Run: headless pygame with SDL's dummy video driver; simulated clock (each Clock.tick advances the game by its frame time, no real sleeping); random seed 0; keys injected as events and as key.get_pressed() state; mouse plan: one left click at the window centre at the start of phase 2, then a move to the lower-right quarter at the start of phase 3.
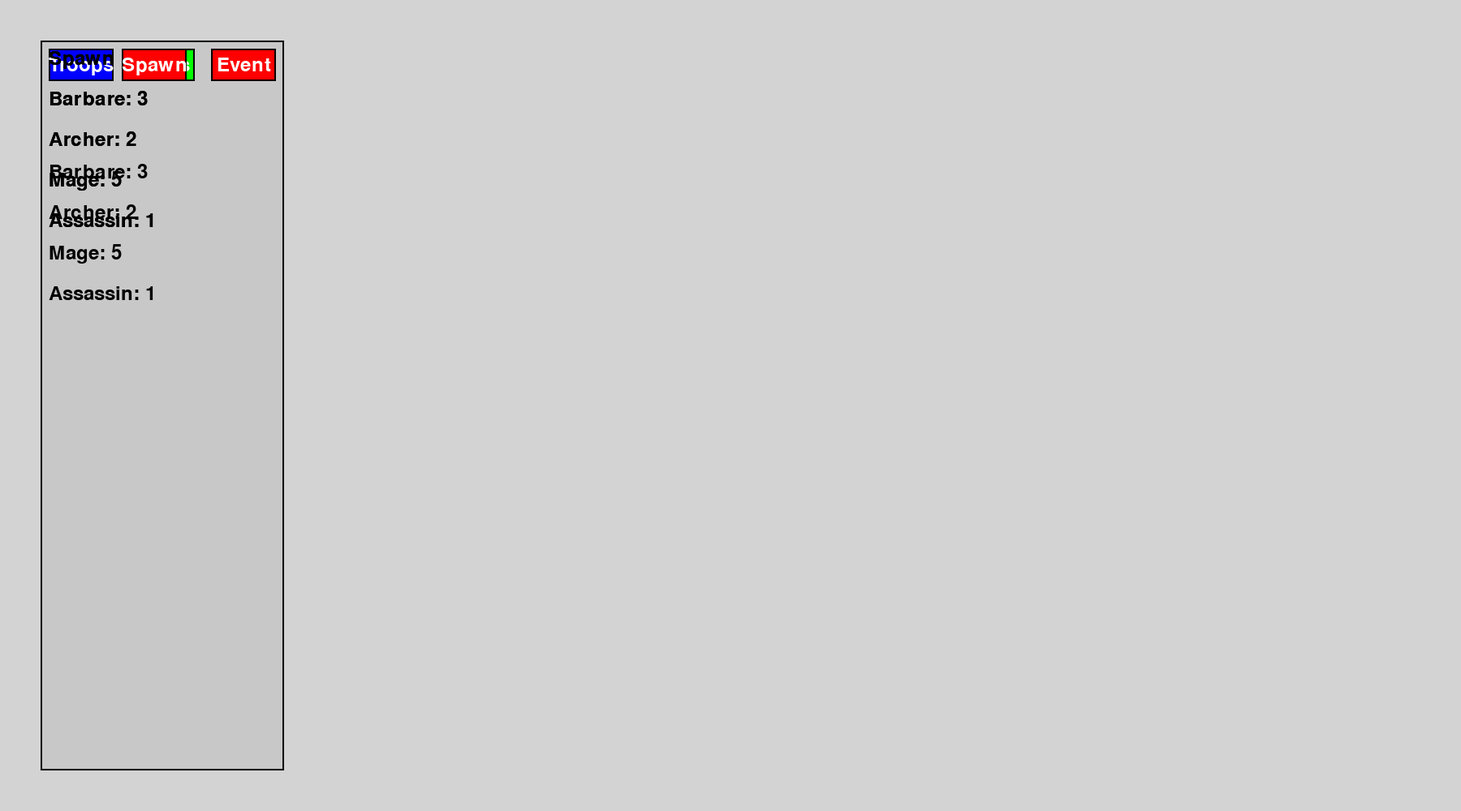
Frame 1 of 4 · flips 1–60 · no input
Frame 2 of 4 · flips 61–180 · clicked the window centre · tapped SPACE, RETURN · held RIGHT (→), D · screen unchanged from frame 1, image omitted
Frame 3 of 4 · flips 181–300 · moved the mouse to the lower-right quarter · held DOWN (↓), S · screen unchanged from frame 2, image omitted
Frame 4 of 4 · flips 301–420 · held LEFT (←), A, UP (↑), W · screen unchanged from frame 3, image omitted

The pygame program that drew these frames:

import pygame
import sys
import random


def definir_couleurs():
    return {
        "white": (255, 255, 255),
        "black": (0, 0, 0),
        "red": (255, 0, 0),
        "green": (0, 255, 0),
        "blue": (0, 0, 255),
        "grey": (200, 200, 200),
        "purple": (128, 0, 128),
        "yellow": (255, 255, 0),
        "orange": (255, 165, 0),
        "pink": (255, 192, 203),
        "cyan": (0, 255, 255),
        "brown": (165, 42, 42),
        "light_blue": (173, 216, 230),
        "light_green": (144, 238, 144),
        "light_grey": (211, 211, 211),
        "CHATGPT_Le_NULLOS": (140, 200, 40),
    }


def Ecran_principal():
    pygame.init()
    couleur = definir_couleurs()
    screen = pygame.display.set_mode((1800, 1000))
    pygame.display.set_caption("Bubble Game")
    screen.fill(couleur["light_grey"])
    return screen


def fenetre_principale(screen, couleurs):
    fenetre_largeur, fenetre_hauteur = 300, 900
    fenetre_x, fenetre_y = 50, 50
    fenetre_de_jeu = pygame.Surface((fenetre_largeur, fenetre_hauteur))
    fenetre_de_jeu.fill(couleurs["grey"])
    pygame.draw.rect(fenetre_de_jeu, couleurs["black"], (0, 0, fenetre_largeur, fenetre_hauteur), 2)
    screen.blit(fenetre_de_jeu, (fenetre_x, fenetre_y))
    return fenetre_de_jeu, fenetre_x, fenetre_y


def creer_boutons():
    return {
        "troops": {"rect": pygame.Rect(10, 10, 80, 40), "content": fenetre_troops_options, "color": "blue"},
        "props": {"rect": pygame.Rect(110, 10, 80, 40), "content": fenetre_props_options, "color": "green"},
        "event": {"rect": pygame.Rect(210, 10, 80, 40), "content": fenetre_event_options, "color": "red"},
    }


def dessiner_boutons(fenetre_de_jeu, boutons, couleurs, font, offset_x, offset_y):
    for bouton, data in boutons.items():
        rect = data["rect"].move(offset_x, offset_y)
        pygame.draw.rect(fenetre_de_jeu, couleurs[data["color"]], rect)
        pygame.draw.rect(fenetre_de_jeu, couleurs["black"], rect, 2)
        text = font.render(bouton.capitalize(), True, couleurs["white"])
        text_rect = text.get_rect(center=rect.center)
        fenetre_de_jeu.blit(text, text_rect)


def afficher_contenu(fenetre_de_jeu, boutons, fenetre_active, couleurs, font):
    """Afficher le contenu correspondant au bouton actif."""
    if fenetre_active in boutons:
        contenu = boutons[fenetre_active]["content"](fenetre_de_jeu, couleurs, font)
        if isinstance(contenu, dict):  # Vérifiez que contenu est un dictionnaire
            for i, (nom, valeur) in enumerate(contenu.items()):
                text = font.render(f"{nom}: {valeur}", True, couleurs["black"])
                fenetre_de_jeu.blit(text, (10, 150 + i * 50))


def spawner_troops(fenetre_de_jeu, couleurs, font, x, y):
    """Dessiner un bouton 'Spawn'."""
    rect = pygame.Rect(x, y, 80, 40)  # Définir le rectangle du bouton
    pygame.draw.rect(fenetre_de_jeu, couleurs["red"], rect)  # Dessiner le bouton en rouge
    pygame.draw.rect(fenetre_de_jeu, couleurs["black"], rect, 2)  # Ajouter un contour noir
    text = font.render("Spawn", True, couleurs["white"])  # Texte du bouton
    text_rect = text.get_rect(center=rect.center)
    fenetre_de_jeu.blit(text, text_rect)  # Positionner le texte au centre du bouton
    return rect  # Retourner le rectangle pour gérer les clics


def main_spawn():
    print("spawn")


def fenetre_troops_options(fenetre_de_jeu, couleurs, font):
    """Afficher les options de la fenêtre 'Troops'."""
    print("Fenetre troops options")
    contenu = {
        "Barbare": 3,
        "Archer": 2,
        "Mage": 5,
        "Assassin": 1,
    }

    # Dessiner le contenu
    for i, (nom, valeur) in enumerate(contenu.items()):
        text = font.render(f"{nom}: {valeur}", True, couleurs["black"])
        fenetre_de_jeu.blit(text, (10, 60 + i * 50))

    # Dessiner le texte "Spawn" et le bouton "Spawn"
    text = font.render("Spawn", True, couleurs["black"])
    fenetre_de_jeu.blit(text, (10, 10))  # Positionner le texte "Spawn"
    spawner_troops(fenetre_de_jeu, couleurs, font, 100, 10)  # Dessiner le bouton "Spawn"

    return contenu  # Retourner uniquement les données

def fenetre_props_options():
    print("Fenetre props options")
    return {"Potion": 10, "Piège": 5, "Bouclier": 2}


def fenetre_event_options():
    print("Fenetre event options")
    return {"Invasion": "Active", "Marché": "Ouvert", "Quête": "Disponible"}


def main():
    couleur = definir_couleurs()
    screen = Ecran_principal()
    font = pygame.font.Font(None, 36)

    boutons = creer_boutons()
    fenetre_active = "troops"
    spawn_rect = None

    running = True
    while running:
        for event in pygame.event.get():
            if event.type == pygame.QUIT or (event.type == pygame.KEYDOWN and event.key == pygame.K_ESCAPE):
                running = False
            elif event.type == pygame.MOUSEBUTTONDOWN:
                if spawn_rect and spawn_rect.collidepoint(event.pos):
                    main_spawn()  # Appeler la fonction "spawn" si le bouton est cliqué
                for bouton, data in boutons.items():
                    rect = data["rect"]
                    if rect.collidepoint(event.pos):
                        fenetre_active = bouton

        screen.fill(couleur["light_grey"])
        fenetre_de_jeu, offset_x, offset_y = fenetre_principale(screen, couleur)
        dessiner_boutons(fenetre_de_jeu, boutons, couleur, font, 0, 0)
        if fenetre_active == "troops":
            spawn_rect = spawner_troops(fenetre_de_jeu, couleur, font, 100, 10)  # Dessiner le bouton "Spawn"
            contenu = fenetre_troops_options(fenetre_de_jeu, couleur, font)  # Afficher les options
        afficher_contenu(fenetre_de_jeu, boutons, fenetre_active, couleur, font)
        screen.blit(fenetre_de_jeu, (offset_x, offset_y))
        pygame.display.flip()

    pygame.quit()


if __name__ == "__main__":
    main()
